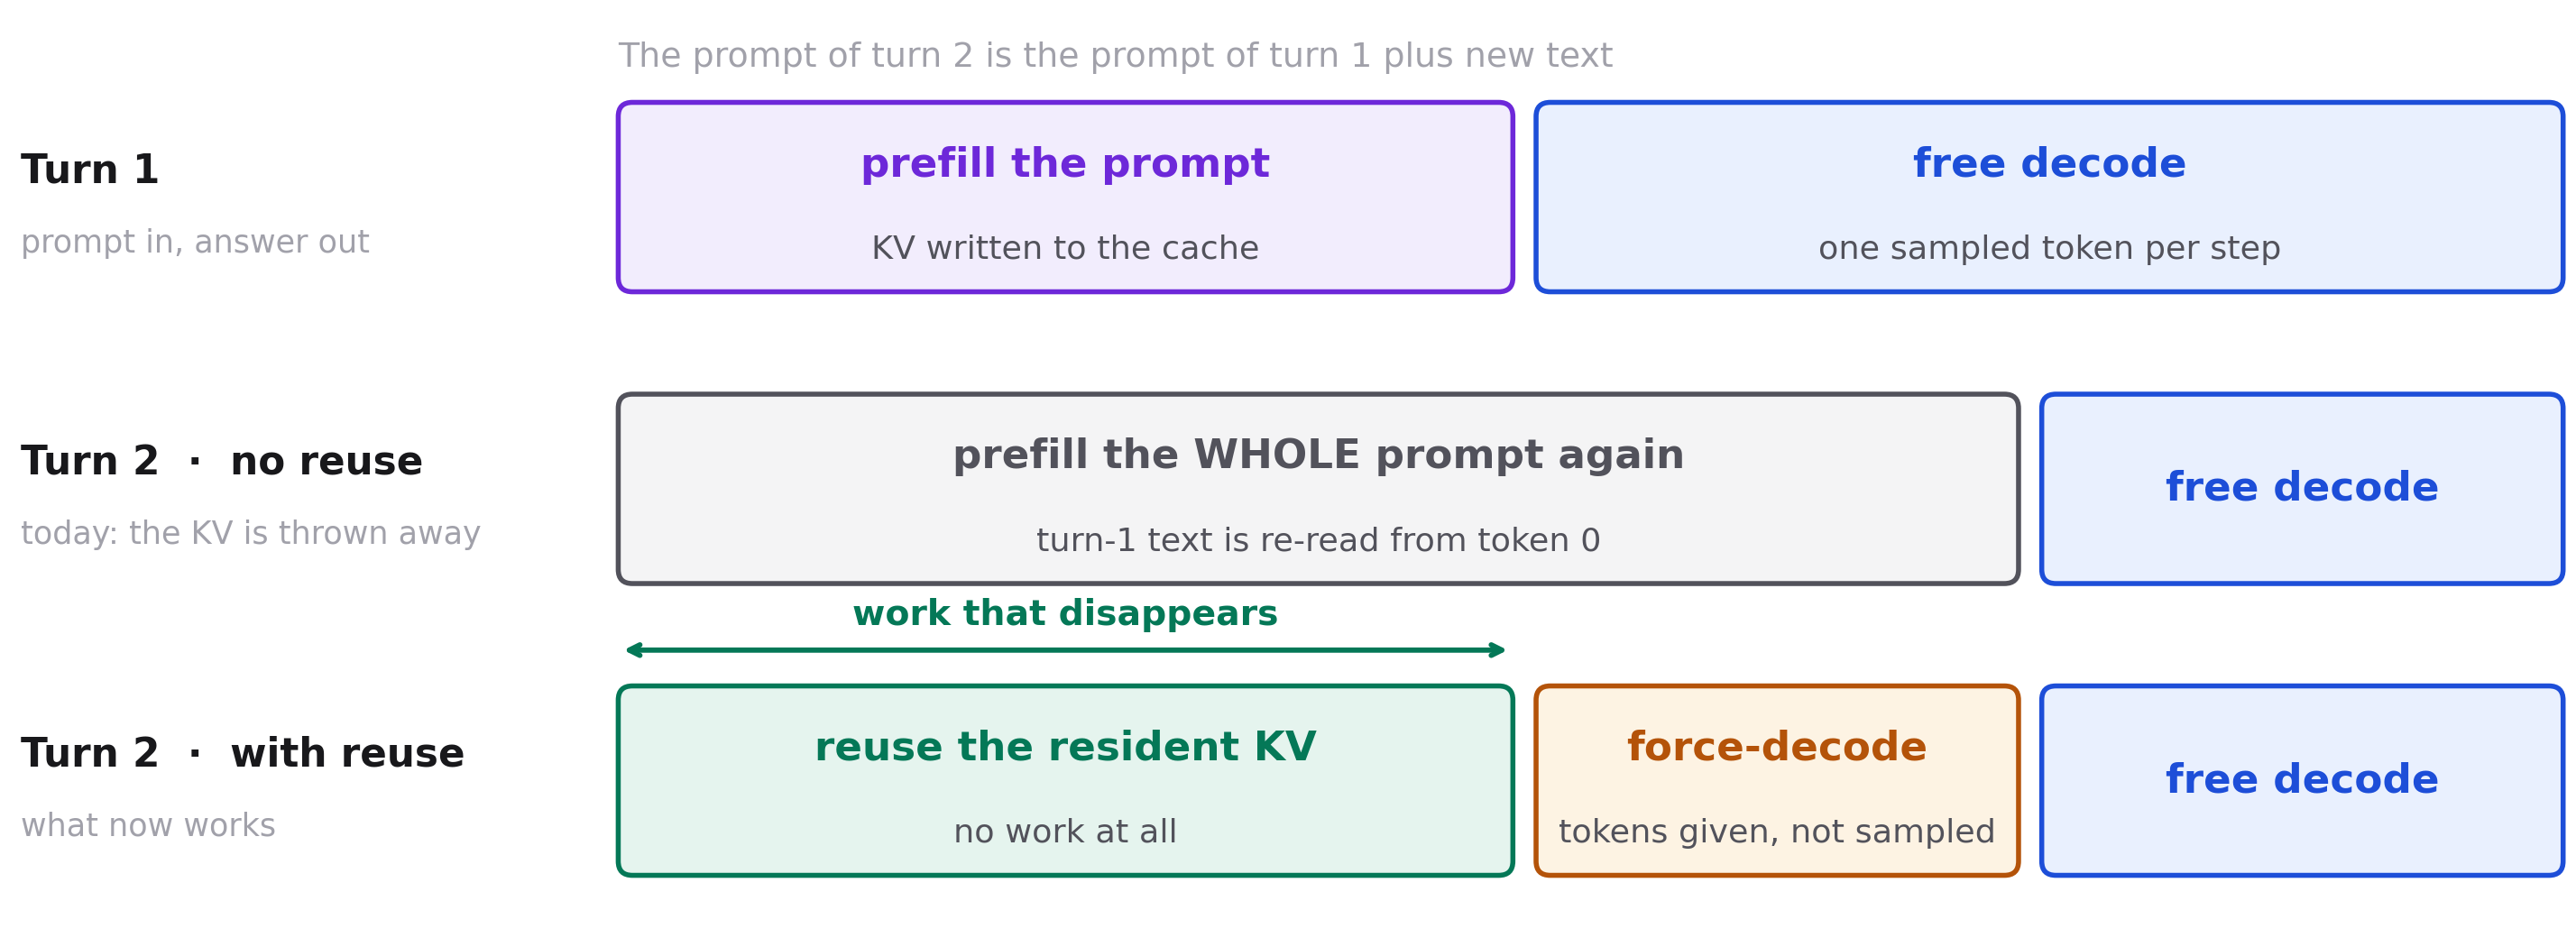

Generate this figure with Python:
#!/usr/bin/env python3
"""Diagram: what retain + force-decode does to a second-turn prompt."""
import matplotlib
matplotlib.use("Agg")
import matplotlib.pyplot as plt
from matplotlib.patches import FancyBboxPatch

INK, BODY, MUTED = "#18181B", "#52525B", "#A1A1AA"
VIOLET, BLUE, GREEN, AMBER = "#6D28D9", "#1D4ED8", "#047857", "#B45309"
TV, TB, TG, TA = "#F2EDFD", "#E9F0FE", "#E5F4EE", "#FDF3E3"
F = "DejaVu Sans"

fig = plt.figure(figsize=(13.6, 5.0), dpi=210)
ax = fig.add_axes([0, 0, 1, 1])
ax.set_xlim(0, 100); ax.set_ylim(0, 37); ax.axis("off")

def bar(x, y, w, h, fill, edge, label, sub=None):
    ax.add_patch(FancyBboxPatch((x, y), w, h, boxstyle="round,pad=0,rounding_size=0.55",
                                fc=fill, ec=edge, lw=1.9))
    ax.text(x + w / 2, y + h / 2 + (1.25 if sub else 0), label, ha="center", va="center",
            fontsize=15.5, color=edge, fontweight="bold", family=F)
    if sub:
        ax.text(x + w / 2, y + h / 2 - 2.05, sub, ha="center", va="center",
                fontsize=12.5, color=BODY, family=F)

def lane(y, tag, note):
    ax.text(0.8, y + 4.7, tag, fontsize=15, color=INK, fontweight="bold",
            va="center", family=F)
    ax.text(0.8, y + 1.9, note, fontsize=12, color=MUTED, va="center", family=F)

X0, W, H = 24, 75.5, 7.4

lane(25.6, "Turn 1", "prompt in, answer out")
bar(X0, 25.6, W * 0.46, H, TV, VIOLET, "prefill the prompt", "KV written to the cache")
bar(X0 + W * 0.46 + 0.9, 25.6, W * 0.54 - 0.9, H, TB, BLUE, "free decode",
    "one sampled token per step")

lane(14.2, "Turn 2  ·  no reuse", "today: the KV is thrown away")
bar(X0, 14.2, W * 0.72, H, "#F4F4F5", BODY, "prefill the WHOLE prompt again",
    "turn-1 text is re-read from token 0")
bar(X0 + W * 0.72 + 0.9, 14.2, W * 0.28 - 0.9, H, TB, BLUE, "free decode", None)

lane(2.8, "Turn 2  ·  with reuse", "what now works")
bar(X0, 2.8, W * 0.46, H, TG, GREEN, "reuse the resident KV", "no work at all")
bar(X0 + W * 0.46 + 0.9, 2.8, W * 0.26 - 0.9, H, TA, AMBER, "force-decode",
    "tokens given, not sampled")
bar(X0 + W * 0.72 + 0.9, 2.8, W * 0.28 - 0.9, H, TB, BLUE, "free decode", None)

ax.annotate("", xy=(X0, 11.6), xytext=(X0 + W * 0.46, 11.6),
            arrowprops=dict(arrowstyle="<->", color=GREEN, lw=2))
ax.text(X0 + W * 0.23, 12.3, "work that disappears", ha="center", va="bottom",
        fontsize=13.5, color=GREEN, fontweight="bold", family=F)

ax.text(X0, 34.4, "The prompt of turn 2 is the prompt of turn 1 plus new text",
        fontsize=13, color=MUTED, family=F)

fig.savefig("/tmp/claude-1023/-home-lexu-WaferEngine-staging/a95262c6-8919-43d3-a293-b720d73d7eac/scratchpad/fig_forcedecode.png",
            facecolor="white")
print("ok")
